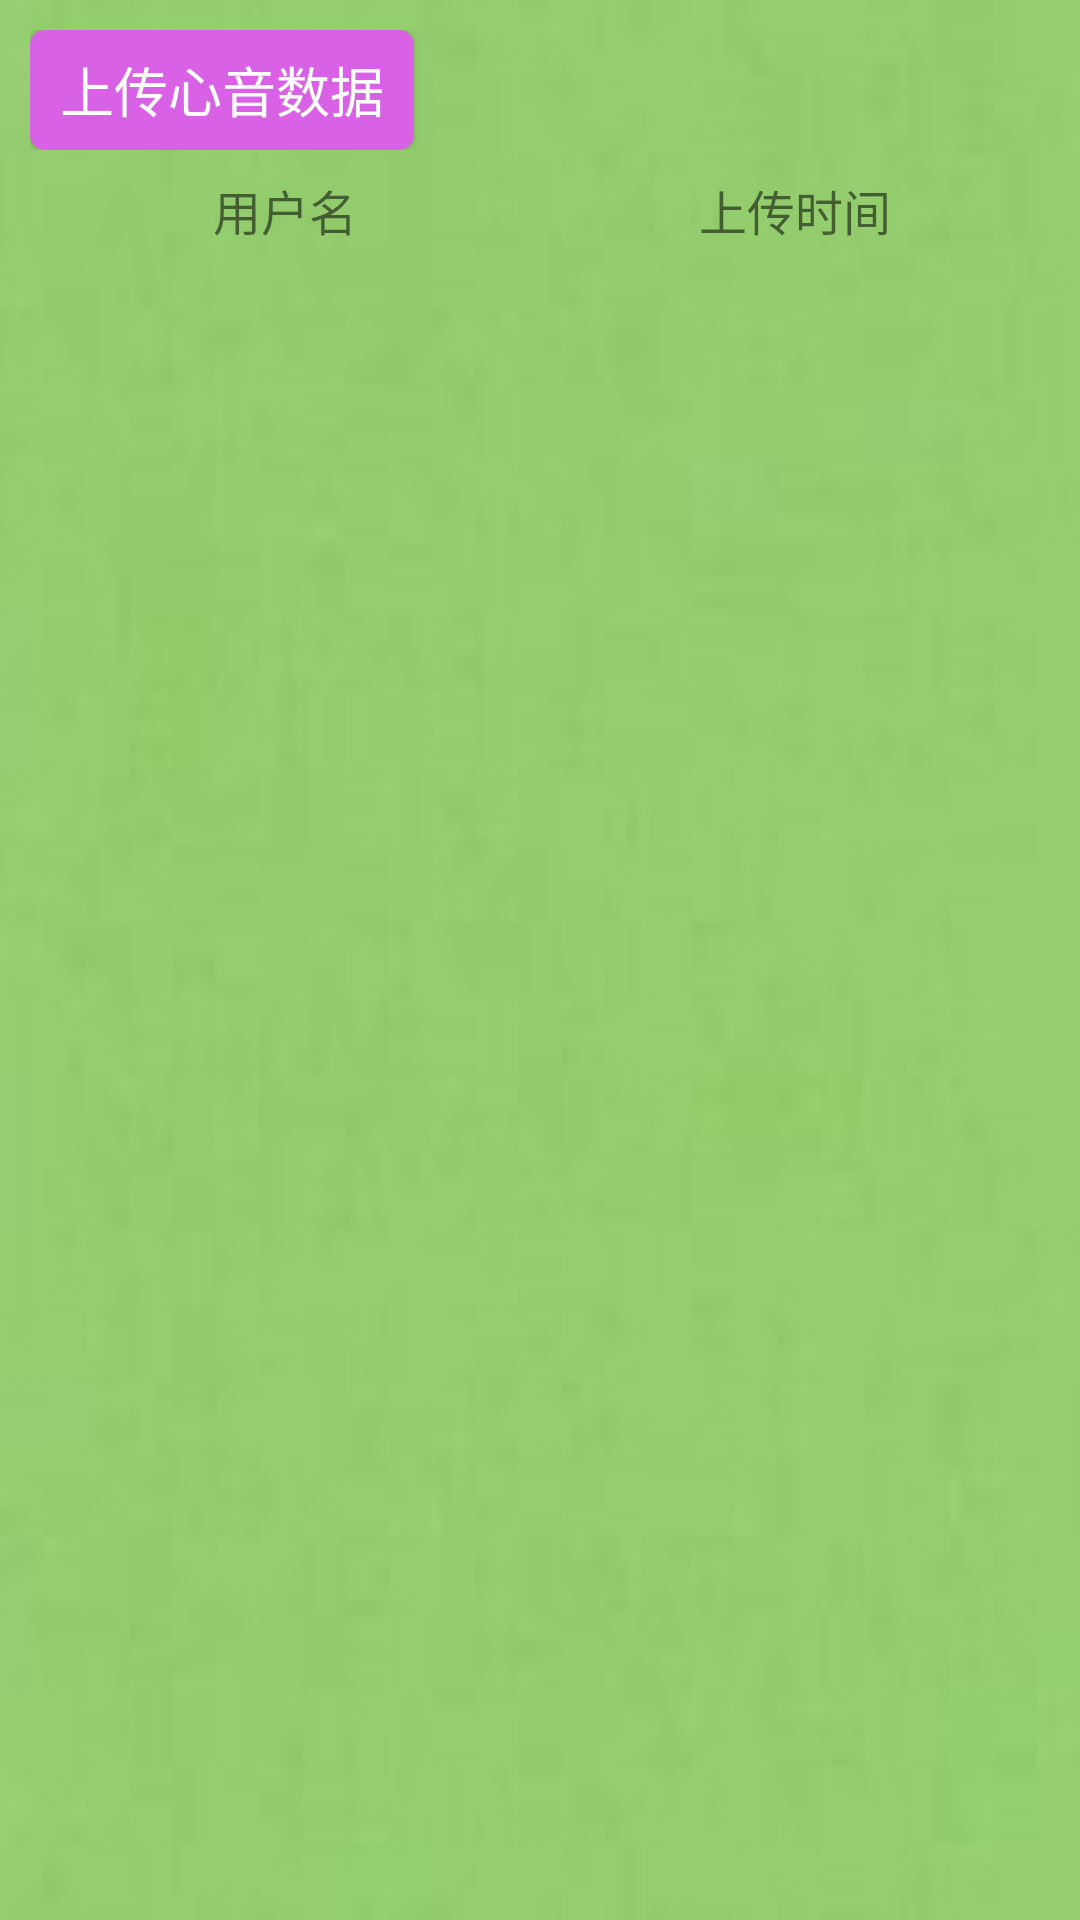

Reconstruct the res/layout file that produces this screen, plus the resources it refers to.
<!-- AndroidManifest.xml: application theme AppTheme -->
<!-- res/layout/activity_patient_main.xml -->
<?xml version="1.0" encoding="utf-8"?>
<LinearLayout xmlns:android="http://schemas.android.com/apk/res/android"
    xmlns:tools="http://schemas.android.com/tools"
    android:layout_width="match_parent"
    android:layout_height="match_parent"
    android:orientation="vertical"
    android:background="@mipmap/bg"
    android:padding="10dp"
    >
    <LinearLayout
        android:layout_width="match_parent"
        android:layout_height="wrap_content"
        android:orientation="horizontal"
        >
        <Button
            android:id="@+id/add"
            android:layout_width="wrap_content"
            android:layout_height="40dp"
            android:background="@drawable/bg_btn"
            android:text="上传心音数据"
            android:textColor="#ffffff"
            android:textSize="18sp" />
    </LinearLayout>
    <LinearLayout
        android:layout_width="fill_parent"
        android:layout_height="40dp"
        android:gravity="center_vertical"
        android:orientation="horizontal"
        >
        <TextView
            android:layout_width="fill_parent"
            android:layout_height="wrap_content"
            android:text="用户名"
            android:textSize="16sp"
            android:gravity="center"
            android:layout_weight="1"
            />
        <TextView
            android:layout_width="fill_parent"
            android:layout_height="wrap_content"
            android:text="上传时间"
            android:textSize="16sp"
            android:gravity="center"
            android:layout_weight="1"
            />
    </LinearLayout>
    <ListView
        android:id="@+id/lv"
        android:layout_width="fill_parent"
        android:layout_height="fill_parent"
        android:cacheColorHint="#00000000"
        android:gravity="center"
        android:layout_gravity="center_horizontal"
        >
    </ListView>

</LinearLayout>
<!-- resources referenced by this layout -->
<resources>
  <!-- drawable bg_btn (drawable) -->
  <?xml version="1.0" encoding="UTF-8"?>
  <selector xmlns:android="http://schemas.android.com/apk/res/android">
      <item android:state_pressed="false">
          <shape android:shape="rectangle" >
              
              <solid android:color="#d861e5"></solid>
              
              
              <corners android:radius="5dp" />
              
              <padding android:bottom="5dp" android:left="10dp" android:right="10dp" android:top="5dp" />
          </shape>
      </item>
      <item android:state_pressed="true">
          <shape android:shape="rectangle">
              <solid android:color="#372b8f" />
              <corners android:radius="5dp" />
          </shape>
      </item>
  </selector>
  <!-- mipmap bg: jpg bitmap (mipmap-hdpi, 1469 bytes) -->
</resources>
